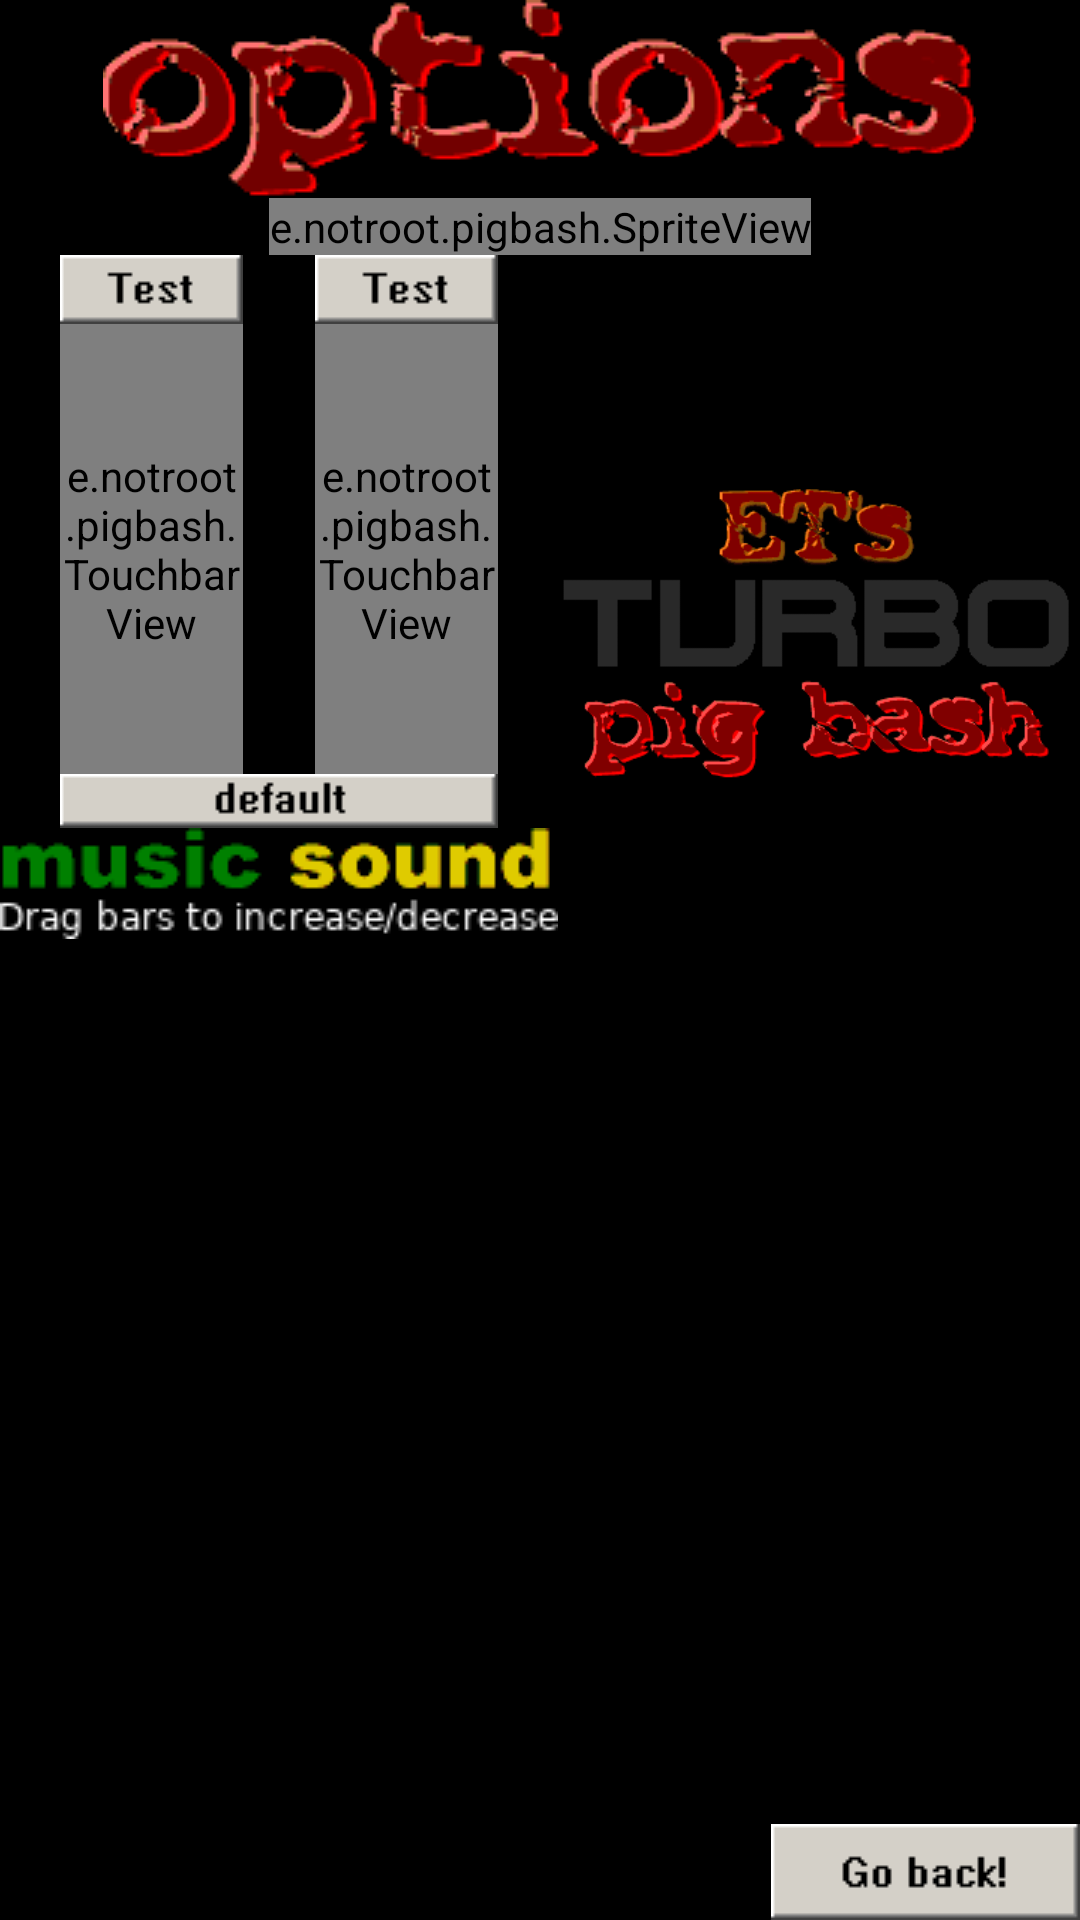

Reconstruct the res/layout file that produces this screen, plus the resources it refers to.
<!-- AndroidManifest.xml: application theme AppTheme -->
<!-- res/layout/activity_options.xml -->
<?xml version="1.0" encoding="utf-8"?>
<RelativeLayout
    xmlns:android="http://schemas.android.com/apk/res/android"
    xmlns:app="http://schemas.android.com/apk/res-auto"
    xmlns:tools="http://schemas.android.com/tools"
    android:layout_width="match_parent"
    android:layout_height="match_parent"
    tools:context=".MenuActivity"
    android:id="@+id/mainAppendor"
    android:background="#000000"
    tools:ignore="Overdraw">


    <ImageView
        android:id="@+id/options"
        android:layout_width="wrap_content"
        android:layout_height="wrap_content"
        android:layout_alignParentTop="true"
        android:layout_centerHorizontal="true"
        app:srcCompat="@drawable/options_options"
        android:contentDescription="@string/options" />

    <e.notroot.pigbash.SpriteView
        android:id="@+id/pigsprite"
        android:layout_width="wrap_content"
        android:layout_height="wrap_content"
        android:layout_below="@+id/options"
        android:layout_centerHorizontal="true" />

    <LinearLayout
        android:layout_width="wrap_content"

        android:layout_height="match_parent"
        android:layout_centerHorizontal="true"
        android:layout_below="@+id/pigsprite"
        android:orientation="horizontal">

        <LinearLayout
            android:layout_width="wrap_content"
            android:layout_height="wrap_content"
            android:orientation="vertical"
            android:gravity="center_horizontal">

                <LinearLayout
                    android:layout_width="wrap_content"
                    android:layout_height="wrap_content"
                    android:orientation="vertical">

                    <RelativeLayout
                        android:layout_width="match_parent"
                        android:layout_height="wrap_content">

                        <LinearLayout
                            android:layout_width="wrap_content"
                            android:layout_height="wrap_content"
                            android:orientation="vertical"
                            android:layout_alignParentTop="true"
                            android:layout_alignParentLeft="true"
                            android:layout_alignParentStart="true">

                            <ImageView
                                android:id="@+id/samplemusic"
                                android:layout_width="wrap_content"
                                android:layout_height="wrap_content"
                                app:srcCompat="@drawable/options_test"
                                android:contentDescription="@string/test_music" />

                            <RelativeLayout
                                android:layout_width="match_parent"
                                android:layout_height="150dp">


                                <e.notroot.pigbash.TouchbarView
                                    android:id="@+id/music"
                                    android:layout_width="match_parent"
                                    android:layout_height="match_parent"
                                    android:layout_alignParentBottom="true"
                                    android:layout_alignParentEnd="true"
                                    android:layout_alignParentRight="true" />

                            </RelativeLayout>
                        </LinearLayout>

                        <LinearLayout
                            android:layout_width="wrap_content"
                            android:layout_height="wrap_content"
                            android:layout_alignParentEnd="true"
                            android:layout_alignParentTop="true"
                            android:orientation="vertical"
                            android:layout_alignParentRight="true">

                            <ImageView
                                android:id="@+id/samplesfx"
                                android:layout_width="wrap_content"
                                android:layout_height="wrap_content"
                                app:srcCompat="@drawable/options_test"
                                android:contentDescription="@string/test_sfx" />

                            <RelativeLayout
                                android:layout_width="match_parent"
                                android:layout_height="150dp">

                                <e.notroot.pigbash.TouchbarView
                                    android:id="@+id/sfx"
                                    android:layout_width="match_parent"
                                    android:layout_height="match_parent"
                                    android:layout_alignParentBottom="true"
                                    android:layout_alignParentEnd="true"
                                    android:layout_alignParentRight="true" />

                            </RelativeLayout>
                        </LinearLayout>
                    </RelativeLayout>

                    <ImageView
                        android:id="@+id/defaults"
                        android:layout_width="wrap_content"
                        android:layout_height="wrap_content"
                        app:srcCompat="@drawable/options_default"
                        android:contentDescription="@string/defaults" />
                </LinearLayout>


            <ImageView
                android:layout_width="wrap_content"
                android:layout_height="wrap_content"
                app:srcCompat="@drawable/options_musicsound"
                android:contentDescription="@string/music" />
        </LinearLayout>

        <ImageView
            android:layout_width="0dp"
            android:layout_height="wrap_content"
            android:layout_weight="1"
            app:srcCompat="@drawable/options_turbo"
            android:contentDescription="@string/title" />
    </LinearLayout>

    <ImageView
        android:id="@+id/back"
        android:layout_width="wrap_content"
        android:layout_height="wrap_content"
        android:layout_alignParentBottom="true"
        android:layout_alignParentEnd="true"
        app:srcCompat="@drawable/options_return"
        android:contentDescription="@string/go_back"
        tools:ignore="RtlCompat" />


</RelativeLayout>
<!-- resources referenced by this layout -->
<resources>
  <!-- drawable options_default: png bitmap (drawable, 375 bytes) -->
  <!-- drawable options_musicsound: png bitmap (drawable, 3658 bytes) -->
  <!-- drawable options_options: png bitmap (drawable, 9167 bytes) -->
  <!-- drawable options_return: png bitmap (drawable, 426 bytes) -->
  <!-- drawable options_test: png bitmap (drawable, 341 bytes) -->
  <!-- drawable options_turbo: png bitmap (drawable, 16806 bytes) -->
  <string name="defaults">defaults</string>
  <string name="go_back">go back</string>
  <string name="music">music</string>
  <string name="options">options</string>
  <string name="test_music">test music</string>
  <string name="test_sfx">test sound effects</string>
  <string name="title">ET\'s Turbo Pigbash</string>
  <style name="AppTheme" parent="Theme.AppCompat.Light.NoActionBar">
          =
          <item name="android:windowFullscreen">true</item>
      </style>
</resources>
